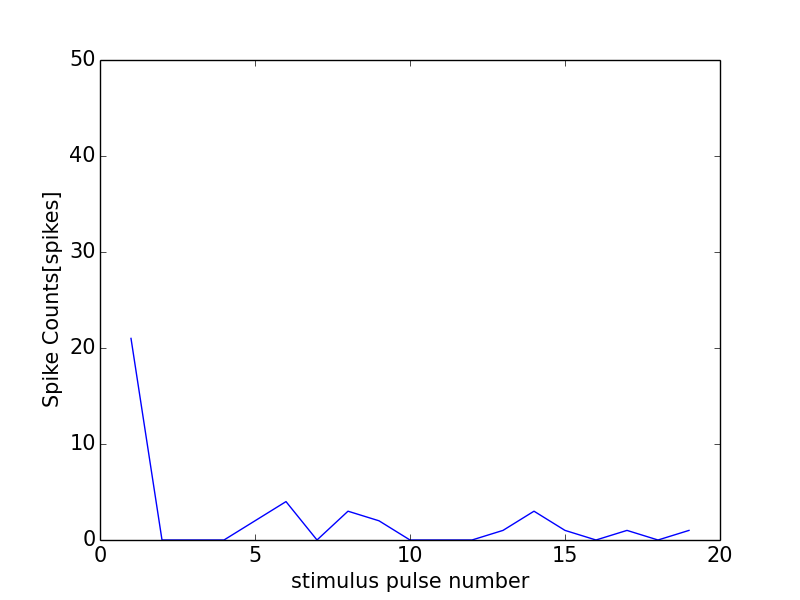

The data file committed next to this chart (first rows):
0, 0.0
0, 0
1, 21
2, 0
3, 0
4, 0
5, 2
6, 4
7, 0
8, 3
9, 2
10, 0
11, 0
12, 0
13, 1
14, 3
15, 1
16, 0
17, 1
18, 0
19, 1
20, 1
